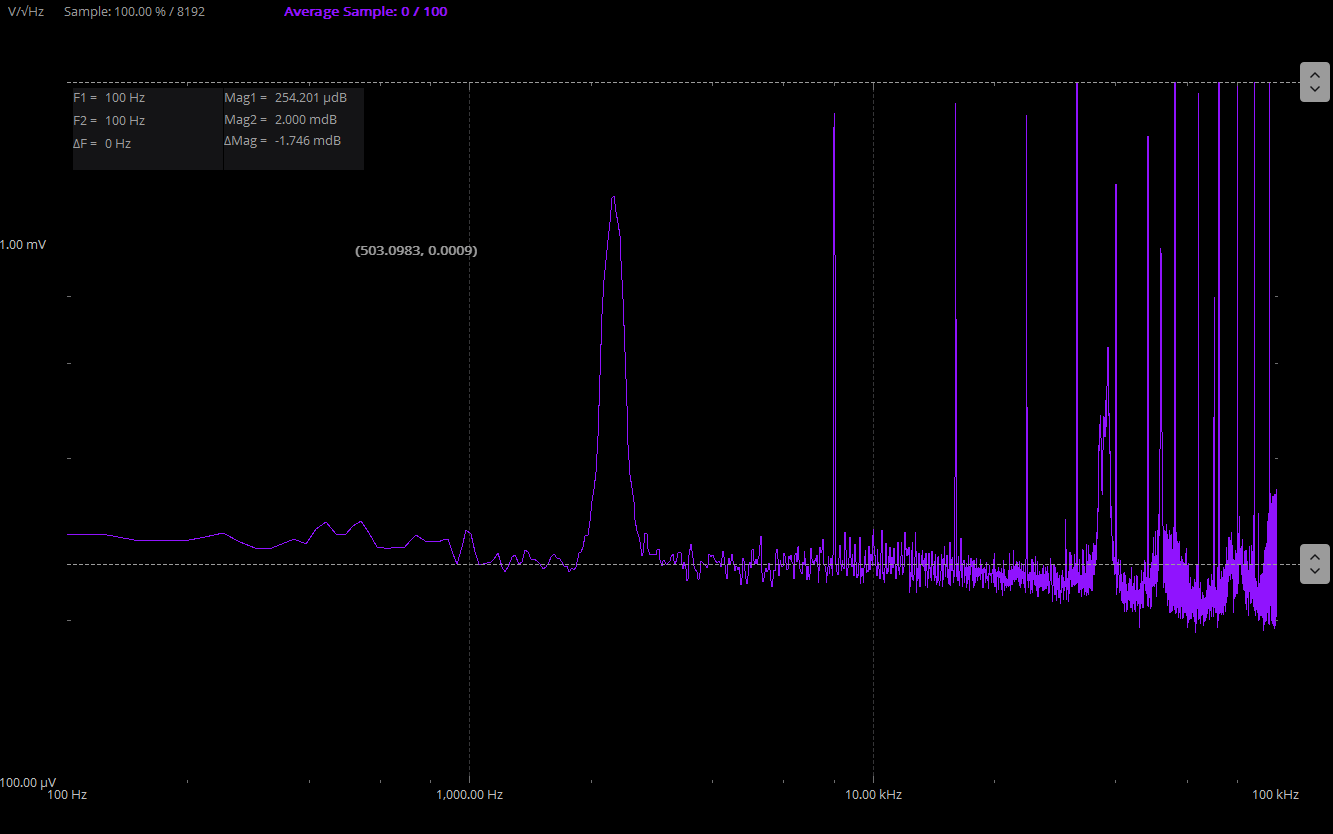

Source data for this figure (header and first rows):
;Scopy version, f4beeb1
;Exported on, Monday October 14/10/2024
;Device, M2K
;Nr of samples, 4096
;Sample rate, 0
;Tool, Spectrum Analyzer
;Additional Information, Exponential RMS, Blackman-Harris, 100, Exponential RMS, Blackman-Harris, 100, 
Sample, Frequency(Hz), Amplitude CH1(V/?Hz), Amplitude CH2(V/?Hz)
0, 1, 0.007631, 0.001274
1, 24.41, 0.007631, 0.001274
2, 48.83, 0.002209, 0.0005312
3, 73.24, 0.0001885, 0.0002997
4, 97.66, 4.44689e-05, 0.0002883
5, 122.1, 4.36931e-05, 0.0002889
6, 146.5, 4.48671e-05, 0.0002814
7, 170.9, 4.54615e-05, 0.0002819
8, 195.3, 4.70934e-05, 0.0002809
9, 219.7, 4.9238e-05, 0.0002859
10, 244.1, 4.86685e-05, 0.0002908
11, 268.6, 4.70368e-05, 0.0002791
12, 293, 4.80012e-05, 0.0002718
13, 317.4, 4.61886e-05, 0.0002709
14, 341.8, 4.40723e-05, 0.0002774
15, 366.2, 4.48428e-05, 0.0002825
16, 390.6, 4.36319e-05, 0.0002766
17, 415, 4.22563e-05, 0.0002958
18, 439.5, 4.45781e-05, 0.0003041
19, 463.9, 4.51572e-05, 0.0002887
20, 488.3, 4.56109e-05, 0.000288
21, 512.7, 4.59188e-05, 0.0002995
22, 537.1, 4.58178e-05, 0.0003057
23, 561.5, 4.51682e-05, 0.0002908
24, 585.9, 4.51838e-05, 0.0002739
25, 610.4, 4.46616e-05, 0.0002727
26, 634.8, 4.37967e-05, 0.0002719
27, 659.2, 4.36509e-05, 0.0002731
28, 683.6, 4.47987e-05, 0.0002718
29, 708, 4.45374e-05, 0.000281
30, 732.4, 4.24458e-05, 0.0002875
31, 756.8, 4.40011e-05, 0.0002828
32, 781.2, 4.5287e-05, 0.0002794
33, 805.7, 4.58884e-05, 0.0002803
34, 830.1, 4.54577e-05, 0.0002798
35, 854.5, 4.34991e-05, 0.000282
36, 878.9, 4.27004e-05, 0.0002823
37, 903.3, 4.24423e-05, 0.0002649
38, 927.7, 4.47924e-05, 0.0002546
39, 952.1, 4.49286e-05, 0.0002729
40, 976.6, 4.59212e-05, 0.0002936
41, 1001, 4.76754e-05, 0.0002895
42, 1025, 4.66455e-05, 0.0002675
43, 1050, 4.60476e-05, 0.0002541
44, 1074, 4.68711e-05, 0.0002547
45, 1099, 4.62963e-05, 0.0002557
46, 1123, 4.43495e-05, 0.0002564
47, 1147, 4.50567e-05, 0.0002602
48, 1172, 4.8074e-05, 0.0002659
49, 1196, 4.75121e-05, 0.0002508
50, 1221, 4.39478e-05, 0.0002456
51, 1245, 4.19612e-05, 0.0002527
52, 1270, 4.29012e-05, 0.0002621
... 4,043 more rows
